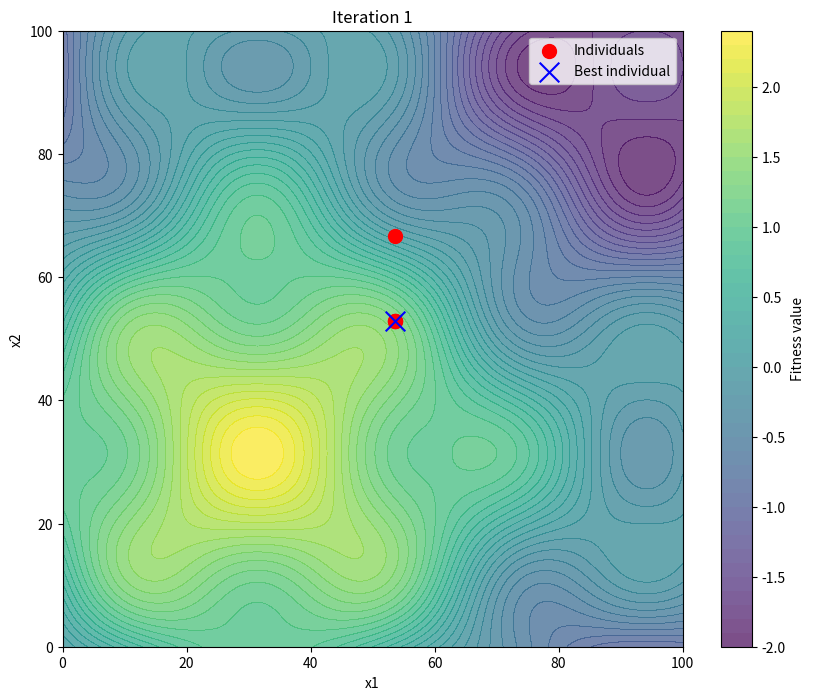
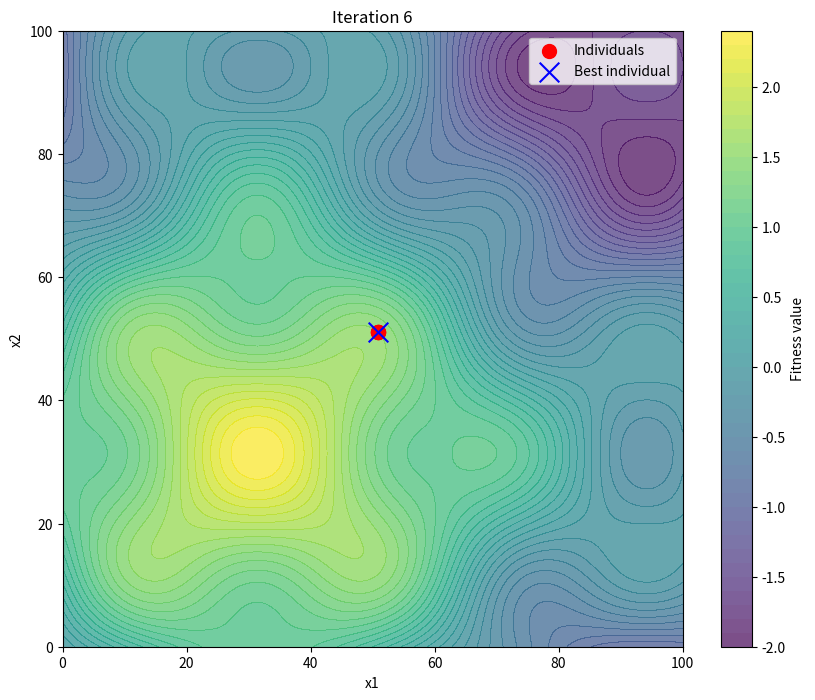
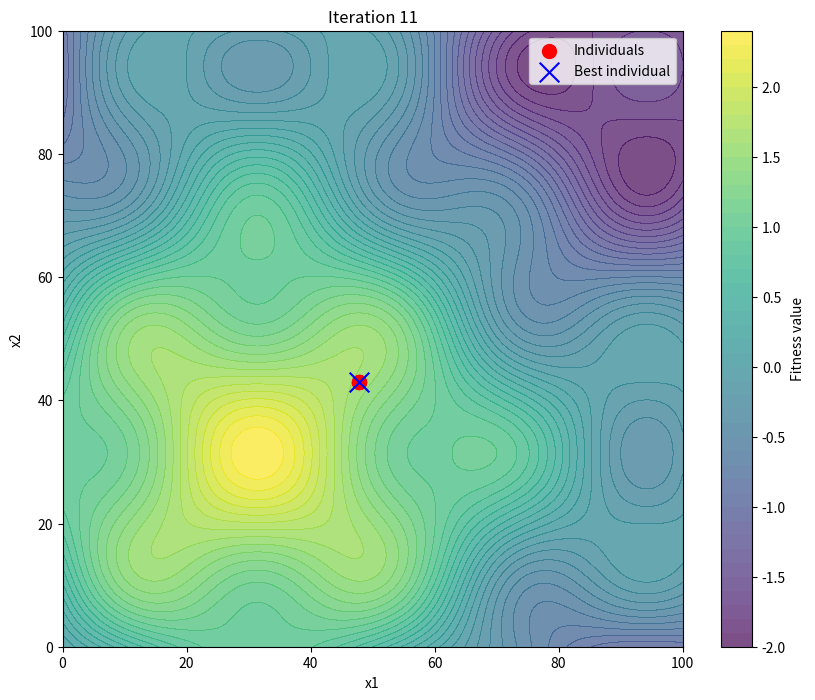
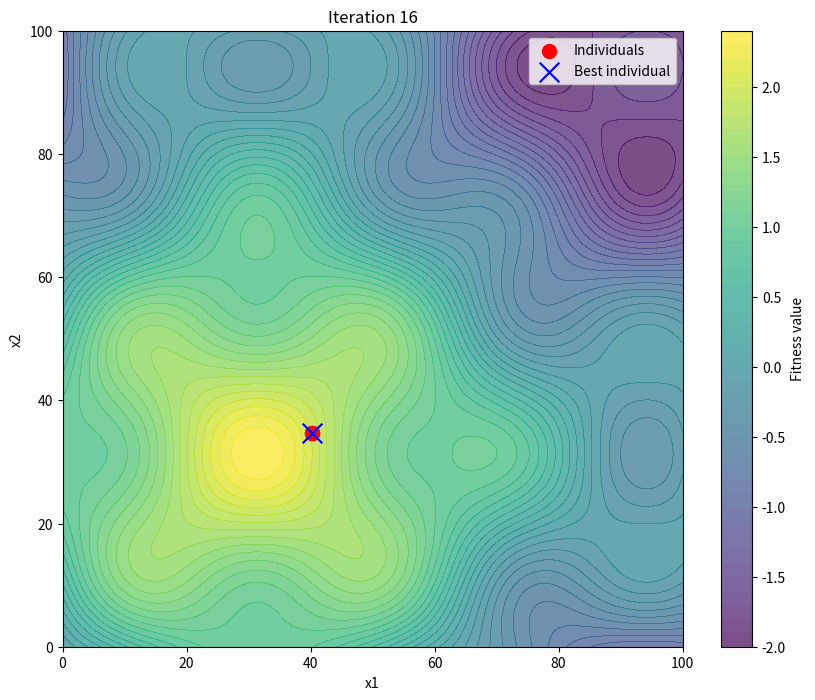
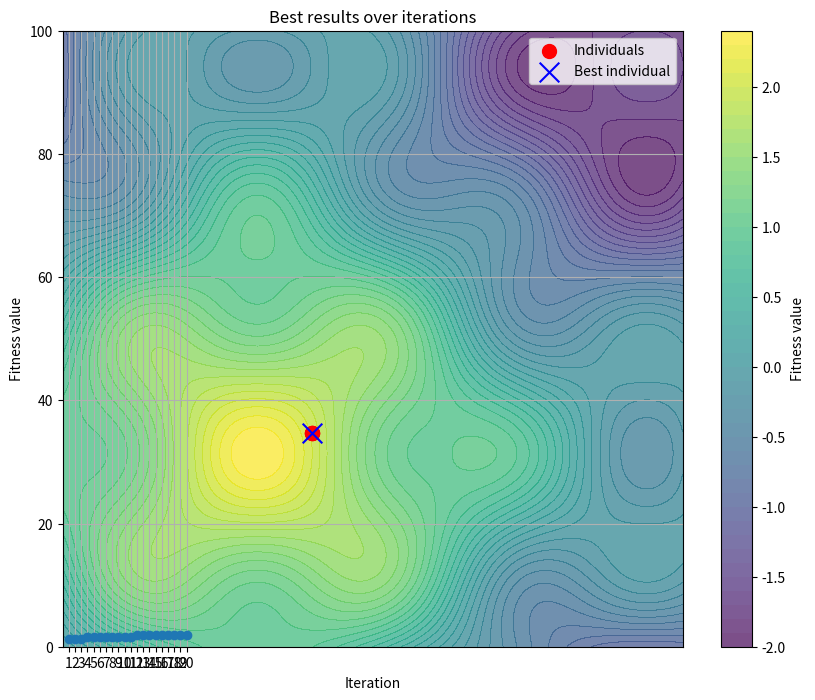

Source code (Python) for these figures, in order:
import numpy as np
import random
import matplotlib.pyplot as plt

def fitness_function(x1, x2):
    return np.sin(x1 * 0.05) + np.sin(x2 * 0.05) + 0.4 * np.sin(x1 * 0.15) * np.sin(x2 * 0.15)

def initialize_population(population_size, value_range):
    return np.random.uniform(value_range[0], value_range[1], (population_size, 2))

def tournament_selection(population, tournament_size):
    tournament = random.sample(list(population), tournament_size)
    best_individual = max(tournament, key=lambda ind: fitness_function(ind[0], ind[1]))
    return best_individual

def crossover(parent1, parent2):
    crossover_point = random.randint(1, 2)
    if crossover_point == 1:
        child1 = np.array([parent1[0], parent2[1]])
        child2 = np.array([parent2[0], parent1[1]])
    else:
        child1 = np.array([parent1[0], parent2[1]])
        child2 = np.array([parent2[0], parent1[1]])
    return child1, child2

def mutate(individual, mutation_rate, value_range):
    if random.random() < 0.1:
        individual[0] += np.random.uniform(-mutation_rate, mutation_rate)
        individual[1] += np.random.uniform(-mutation_rate, mutation_rate)
        individual = np.clip(individual, value_range[0], value_range[1])
    return individual

def evolutionary_algorithm(population_size, offspring_size, tournament_size, mutation_rate, num_iterations, value_range):
    population = initialize_population(population_size, value_range)
    best_individuals = []

    for iteration in range(num_iterations):
        new_individuals = []
        
        for _ in range(offspring_size // 2):
            parent1 = tournament_selection(population, tournament_size)
            parent2 = tournament_selection(population, tournament_size)
            child1, child2 = crossover(parent1, parent2)
            new_individuals.append(mutate(child1, mutation_rate, value_range))
            new_individuals.append(mutate(child2, mutation_rate, value_range))
        
        population = np.vstack((population, new_individuals))
        population = sorted(population, key=lambda ind: fitness_function(ind[0], ind[1]), reverse=True)[:population_size]

        best_individuals.append(population[0])

        print(f"Iteration {iteration + 1}: Best individual: {population[0]}, Fitness value: {fitness_function(population[0][0], population[0][1])}")

        if iteration % 5 == 0 or iteration == num_iterations - 1:
            visualize(population, best_individuals, value_range, iteration)

    best_overall_individual = max(population, key=lambda ind: fitness_function(ind[0], ind[1]))
    return best_overall_individual, best_individuals

def visualize(population, best_individuals, value_range, iteration):
    """Wizualizuje populację oraz najlepszego osobnika w danej iteracji."""
    x1 = np.linspace(value_range[0], value_range[1], 400)
    x2 = np.linspace(value_range[0], value_range[1], 400)
    X1, X2 = np.meshgrid(x1, x2)
    Z = fitness_function(X1, X2)

    plt.figure(figsize=(10, 8))
    plt.contourf(X1, X2, Z, levels=50, cmap='viridis', alpha=0.7)
    plt.colorbar(label='Fitness value')
    
    population_np = np.array(population)
    plt.scatter(population_np[:, 0], population_np[:, 1], c='red', marker='o', s=100, label="Individuals")
    
    best_individual = best_individuals[-1]
    plt.scatter(best_individual[0], best_individual[1], c='blue', marker='x', s=200, label="Best individual")
    
    plt.title(f'Iteration {iteration + 1}')
    plt.xlabel('x1')
    plt.ylabel('x2')
    plt.legend()
    plt.show()

population_size = 4
offspring_size = 10
tournament_size = 2
mutation_rate = 10
num_iterations = 20
value_range = (0, 100)

best_individual, best_individuals = evolutionary_algorithm(population_size, offspring_size, tournament_size, mutation_rate, num_iterations, value_range)

x1_results = [ind[0] for ind in best_individuals]
x2_results = [ind[1] for ind in best_individuals]
y_results = [fitness_function(ind[0], ind[1]) for ind in best_individuals]

plt.plot(range(1, num_iterations + 1), y_results, marker='o')
plt.title('Best results over iterations')
plt.xlabel('Iteration')
plt.ylabel('Fitness value')
plt.xticks(range(1, num_iterations + 1))
plt.grid()
plt.show()

best_fitness_value = fitness_function(best_individual[0], best_individual[1])
print(f"\nBest individual: {best_individual}, Fitness value: {best_fitness_value}")
